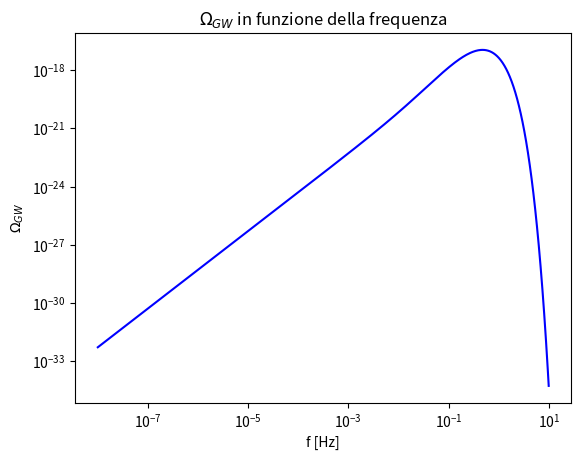

The script that saved this image:
import math
import numpy as np
import matplotlib.pyplot as plt
from scipy.optimize import curve_fit
from scipy.integrate import dblquad



# num contiene il numero di frequenze usate per realizzare il grafico
num=500

# freq_min e fre_max contengono il massimo valore della frequenza e il minimo (l'intervallo delle frequenze è creato in scala logaritmica
freq_min=10**(-8)
freq_max=10**(1)

# percorso del file in cui stampare i risultati
path="C:\\Users\\39366\\Dropbox\\PC\\Documents\\GitHub\\Tesi-Magistrale\\Programmi\\Metodo SVD\\Costante\\file_txt"
name_omega= "omega_GW_" + str(num) + ".txt"
name_f_m= "f_m_" + str(num) + ".txt"

# valore minimo e valore massimo considerati per la massa

m_min= 1
m_max= 10

# valori dei parametri della funzione f_m (ossia f(m) )

costante= 3
m_inf= m_min
m_sup= m_max





# massa del sole in kg
M_s= 1.989*10**(30)

# unità astronomica in m
UA= 1.496*10**(11)

# costante di gravitazione universale in Nm**2/kg**2
G= 6.7*10**(-11)

# costante di gravitazione universale in U.A.**3/(M_S*s**3)
G= (M_s/UA**3)*G



# incertezza sul parametro di Hubble
h_70= 0.7

# valore di omega della materia
ome_m= 0.3

# valore di omega della materia oscura
ome_DM= 0.25

# valore di delta_loc
delta_loc= 10**8

# valore del semiasse maggiore in U.A.
a= 1

# valore di y definito come e**2 - 1 con e l'eccentricità
y= 0.01


# costante che moltiplica la funzione omega nell'equazione 18 dell'articolo 2109.11376. (1/10)**2 compare poiche nell'equazione compare (nu/10)**2 (nu in Hz), (1/1000)**2 compare poiché nell'equazione compare (dm1/1000)*(dm2/1000) (m1 e m2 aono in masse solari)

cost= 9.81*10**(-12)*h_70*(ome_m/0.3)**(-1/2)*(ome_DM/0.25)**2*(delta_loc/10**8)*(a/1)*(y/0.01)*(1/10)**2*(1/1000)**2



# descrive la distribuzione in massa dei buchi neri primordiali
def f_m(m, costante, m_inf, m_sup):

    if ( m_inf<m<m_sup ):
        return costante

    else:
        return 0



# è la funzione che appare nell'integrale di omega escludendo le f(m)
# nu la frequenza e m_1 e m_2 sono le masse dei due BH in masse solari
def I(m_1, m_2, nu):


    nu_0= np.sqrt(a**3/(G*(m_1 + m_2)))
    x_0= 2*math.pi*nu_0*nu

    xi= y - np.arctan(y)

    z= (1 - y**2 + 4*y**4 + 1.5*(x_0*y**6)/(xi))/( np.exp(2*x_0*xi)*(1 + y**2)**2)

    return z


# è la funzione da integrare
def integranda(m_1, m_2, nu, costante, m_inf, m_sup):

    z= f_m(m_1, costante, m_inf, m_sup)*f_m(m_2, costante, m_inf, m_sup)*I(m_1, m_2, nu)

    return z

# è la funzione omega_GW
def omega(nu, costante, m_inf, m_sup, m_min, m_max):

    integrale=dblquad(integranda, m_min, m_max, lambda x: m_min, lambda x: m_max, args=[nu, costante, m_inf, m_sup])[0]

    return cost*nu**2*integrale

nu=np.logspace(np.log10(freq_min), np.log10(freq_max), base=10, num=num)


omega_GW=np.zeros(len(nu))

for i in range(0, len(nu)):

    omega_GW[i]=omega(nu[i], costante, m_inf, m_sup, m_min, m_max)



# Grafico

fig, ax = plt.subplots()

ax.plot(nu, omega_GW, linestyle="-", color="blue")

plt.title("$\\Omega_{GW}$ in funzione della frequenza")
plt.xlabel("f [Hz]")
plt.ylabel("$\\Omega_{GW}$")
plt.yscale("log")
plt.xscale("log")


#ax.ticklabel_format( axis="y", style="sci", scilimits=(0,0))




# stampa su file

masse=np.linspace(m_min, m_max, 1000)

distrib= np.zeros(len(masse))

for i in range(0, len(distrib)):

    distrib[i]= f_m(masse[i], costante, m_inf, m_sup)


file_name_omega= path + "\\" + name_omega
file_name_f_m= path + "\\" + name_f_m

file_omega= open(file_name_omega, "w")
file_f_m= open(file_name_f_m, "w")

np.savetxt(file_omega, np.c_[nu, omega_GW])
file_omega.close()

np.savetxt(file_f_m, np.c_[masse, distrib])
file_f_m.close()





plt.show()
